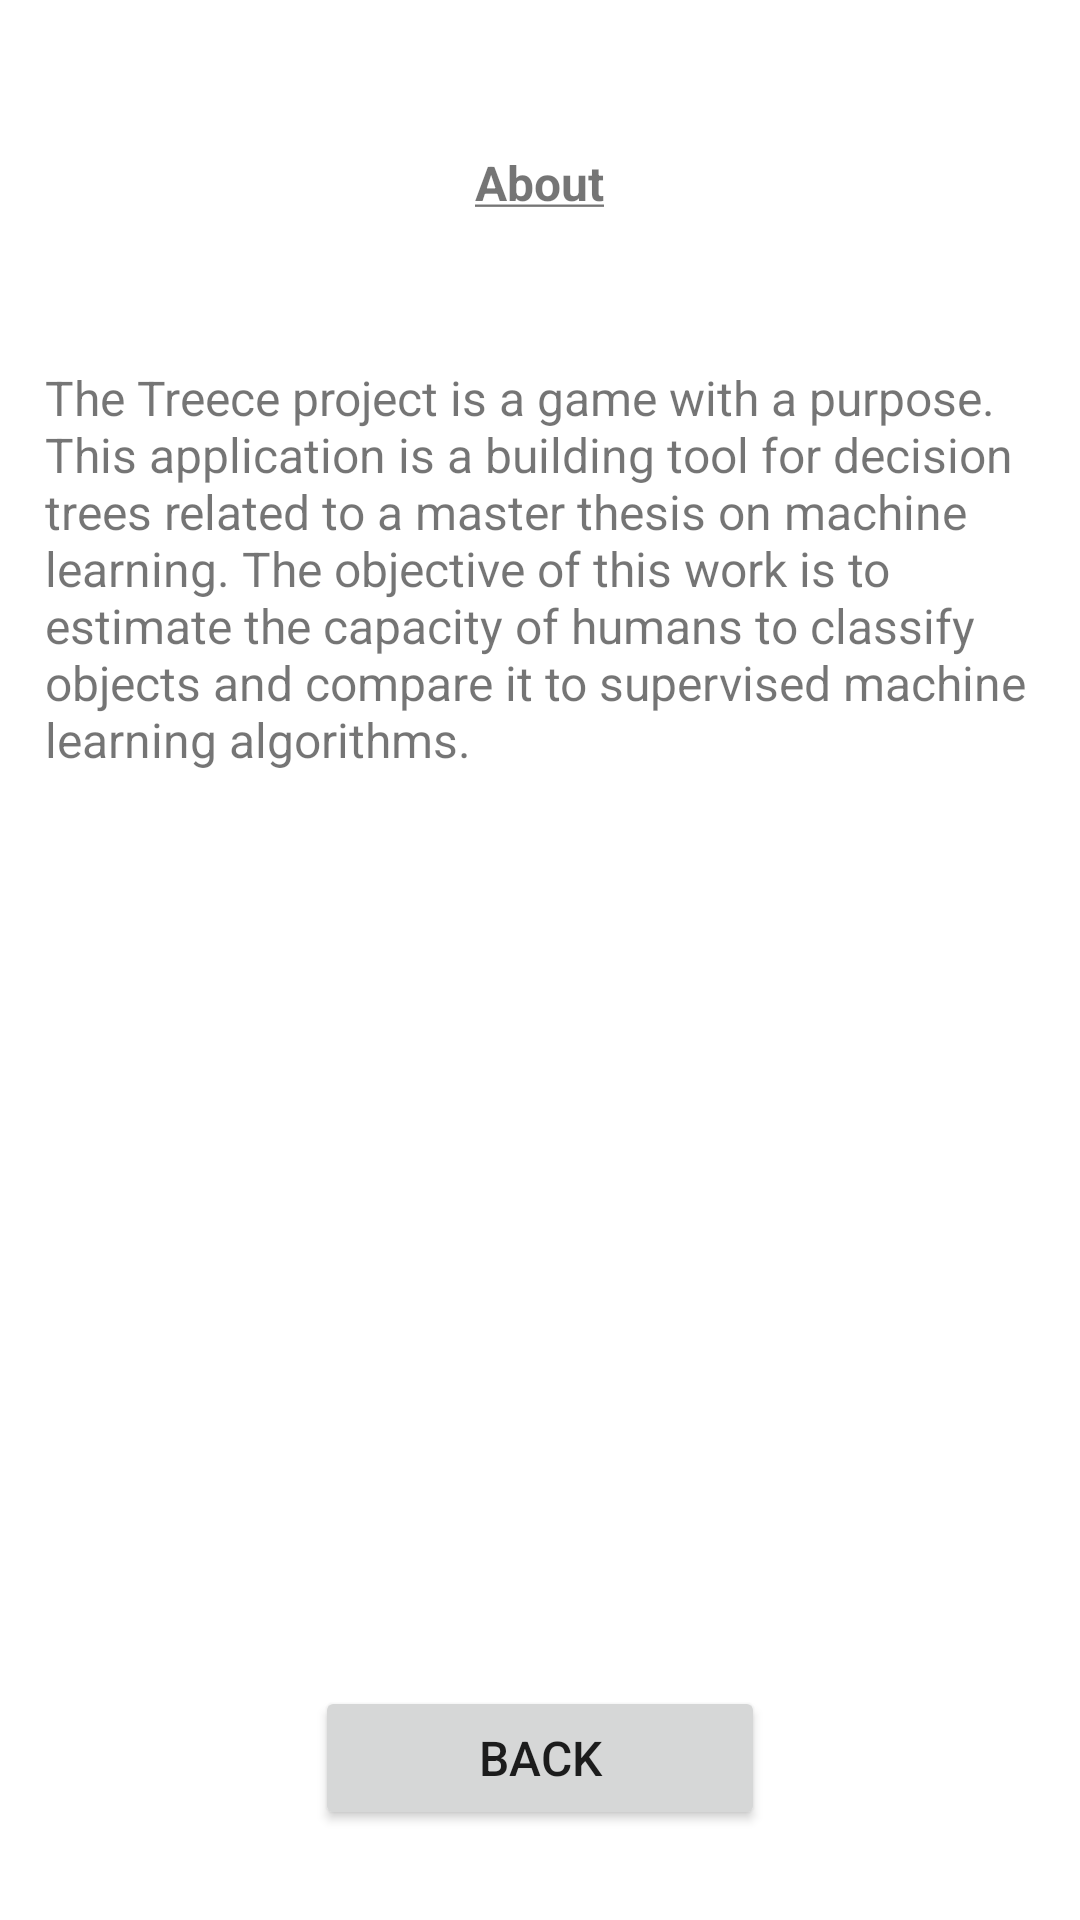

This screen was rendered from an Android layout file. Write that file and the resources it references.
<!-- AndroidManifest.xml: fallback theme Theme.MaterialComponents.DayNight.NoActionBar -->
<!-- res/layout/activity_about.xml -->
<?xml version="1.0" encoding="utf-8"?>
<RelativeLayout xmlns:android="http://schemas.android.com/apk/res/android"
    android:layout_width="match_parent"
    android:layout_height="match_parent" >
    
    <TextView
        android:id="@+id/title"
        android:layout_width="wrap_content"
        android:layout_height="wrap_content"
        android:layout_alignParentTop="true"
        android:layout_centerHorizontal="true"
        android:layout_marginTop="@dimen/title_height"
        android:text="@string/about_u"
        android:textSize="@dimen/text_size"
        android:textStyle="bold" />

    <TextView
        android:id="@+id/textView1"
        android:layout_width="wrap_content"
        android:layout_height="wrap_content"
        android:layout_below="@+id/title"
        android:layout_centerHorizontal="true"
        android:layout_marginTop="50dp"
        android:layout_marginLeft="@dimen/text_padding"
        android:text="@string/about_txt"
        android:textSize="@dimen/text_size" />
    
    <Button
         android:id="@+id/back"
         android:layout_width="@dimen/button_width"
         android:layout_height="wrap_content"
         android:layout_alignParentBottom="true"
         android:layout_centerHorizontal="true"
         android:layout_marginBottom="30dp"
         android:text="@string/back"
         android:textSize="@dimen/text_size" />

</RelativeLayout>
<!-- resources referenced by this layout -->
<resources>
  <dimen name="button_width">100dp</dimen>
  <dimen name="text_padding">30dp</dimen>
  <dimen name="text_size">18sp</dimen>
  <dimen name="title_height">50dp</dimen>
  <string name="about_txt">The Treece project is a game with a purpose. 
          This application is a building tool for decision trees related to a 
          master thesis on machine learning. The objective of this work is to 
          estimate the capacity of humans to classify objects and compare it to 
          supervised machine learning algorithms.</string>
  <string name="about_u"><u>About</u></string>
  <string name="back">Back</string>
</resources>
